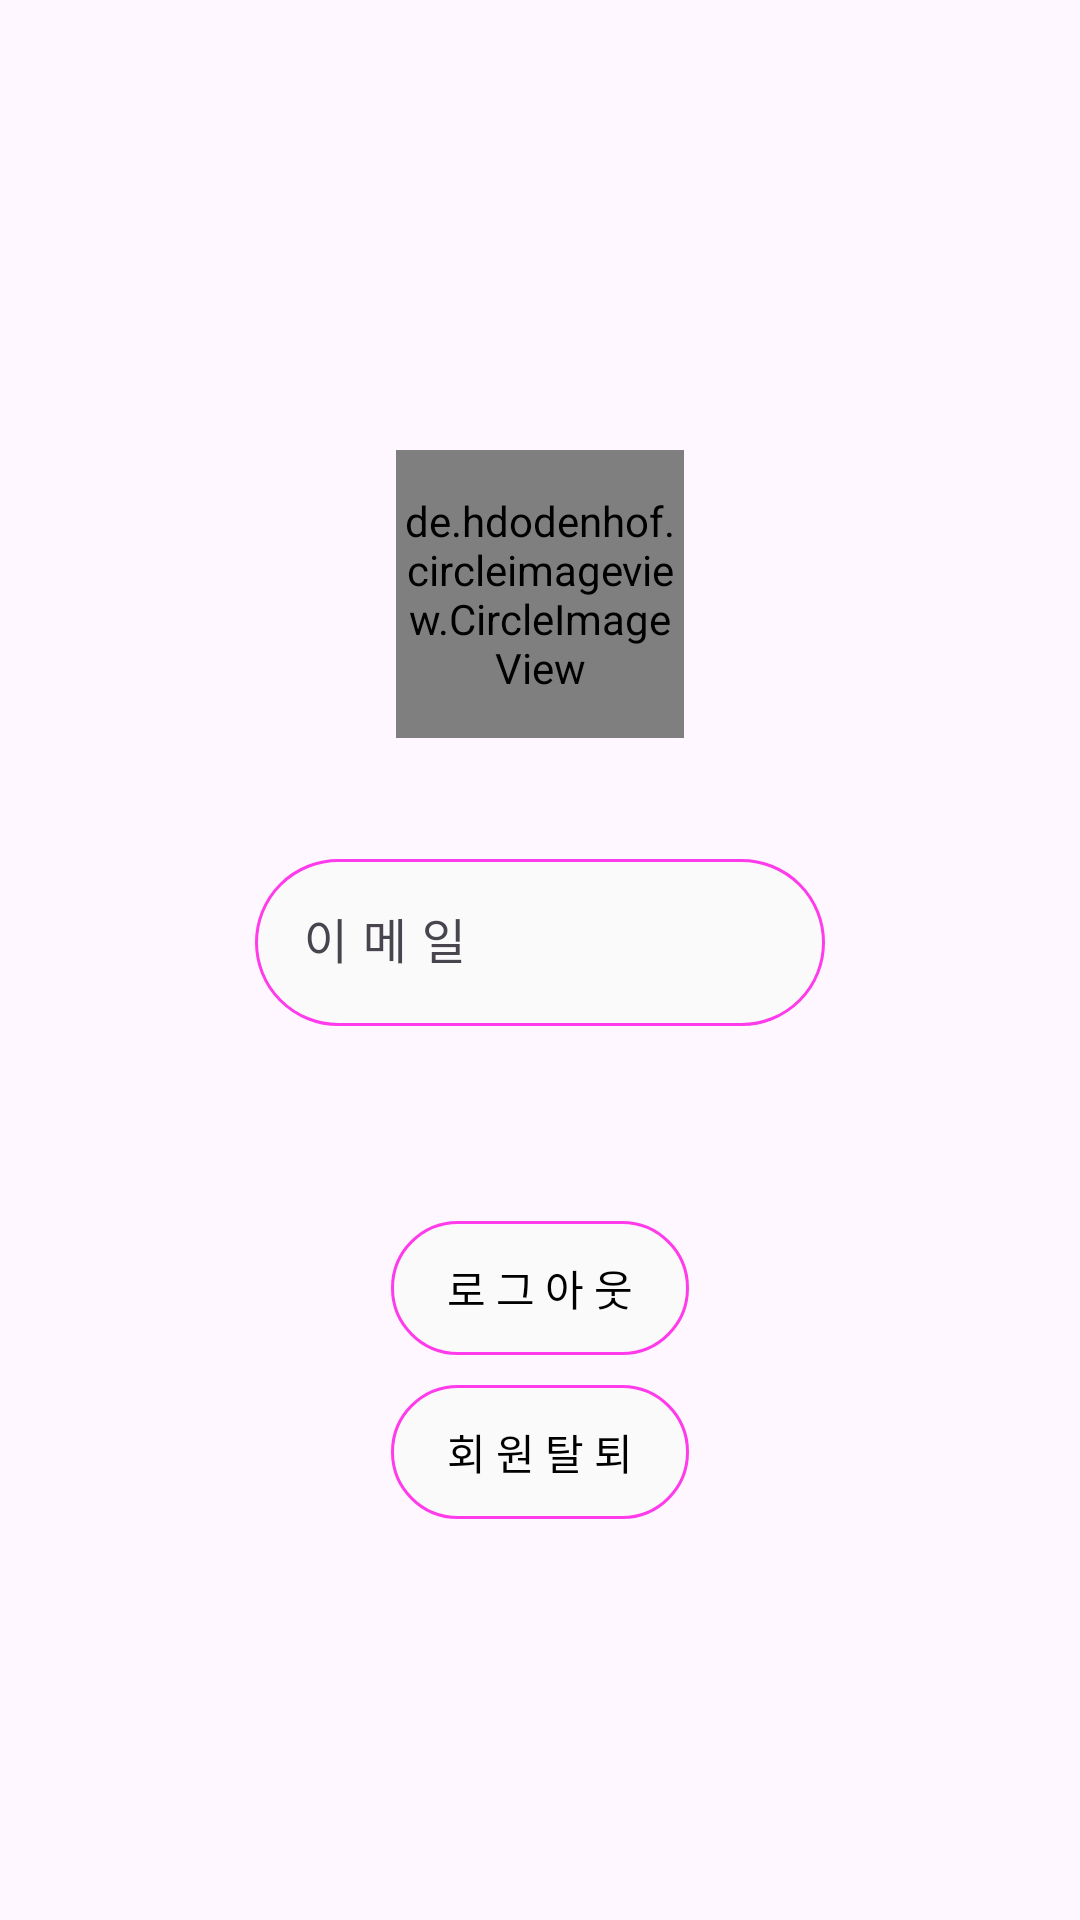

Layout XML and referenced resources for this Android screen:
<!-- AndroidManifest.xml: application theme Theme.TPSmartHabit -->
<!-- res/layout/fragment_setting.xml -->
<?xml version="1.0" encoding="utf-8"?>
<RelativeLayout xmlns:android="http://schemas.android.com/apk/res/android"
    android:layout_width="match_parent"
    android:layout_height="match_parent"
    xmlns:app="http://schemas.android.com/apk/res-auto">

    <de.hdodenhof.circleimageview.CircleImageView
        android:id="@+id/ci_profile"
        android:layout_width="96dp"
        android:layout_height="96dp"
        app:civ_border_width="2dp"
        app:civ_border_color="#FF3BEB"
        android:layout_centerHorizontal="true"
        android:layout_marginTop="150dp"
        android:src="@drawable/iv_profile"/>
    <LinearLayout
        android:layout_width="match_parent"
        android:orientation="vertical"
        android:layout_height="wrap_content"
        android:layout_marginTop="15dp"
        android:layout_below="@id/ci_profile">

        <com.google.android.material.textfield.TextInputLayout
            android:id="@+id/input_layout_email"
            android:layout_width="match_parent"
            android:layout_marginLeft="85dp"
            android:layout_marginRight="85dp"
            android:layout_marginTop="20dp"
            android:hint="이 메 일"
            android:layout_height="wrap_content">

            <com.google.android.material.textfield.TextInputEditText
                android:layout_width="match_parent"
                android:layout_height="wrap_content"
                android:background="@drawable/bg_button"
                android:inputType="textEmailAddress"/>

        </com.google.android.material.textfield.TextInputLayout>

        <TextView
            android:id="@+id/tv_logout"
            android:layout_width="wrap_content"
            android:layout_height="wrap_content"
            android:background="@drawable/bg_button"
            android:padding="12dp"
            android:layout_gravity="center"
            android:layout_marginTop="65dp"
            android:textColor="@color/black"
            android:fontFamily="@font/dangdanghae"
            android:text="  로 그 아 웃  "/>

        <TextView
            android:id="@+id/tv_unregister"
            android:layout_width="wrap_content"
            android:layout_height="wrap_content"
            android:background="@drawable/bg_button"
            android:padding="12dp"
            android:layout_gravity="center"
            android:layout_marginTop="10dp"
            android:textColor="@color/black"
            android:fontFamily="@font/dangdanghae"
            android:text="  회 원 탈 퇴  "/>

    </LinearLayout>


</RelativeLayout>
<!-- resources referenced by this layout -->
<resources>
  <!-- drawable bg_button (drawable) -->
  <?xml version="1.0" encoding="utf-8"?>
  <shape xmlns:android="http://schemas.android.com/apk/res/android" android:shape="rectangle">
      <stroke android:width="1dp" android:color="#FF3BEB"/>
      <solid android:color="#FBFAFA"/>
      <corners android:radius="30dp"/>
  
  </shape>
  <!-- drawable iv_profile: png bitmap (drawable, 103080 bytes) -->
  <style name="Theme.TPSmartHabit" parent="Base.Theme.TPSmartHabit" />
  <style name="Base.Theme.TPSmartHabit" parent="Theme.Material3.DayNight.NoActionBar">
          
          
      </style>
  <!-- not gathered from this repository: default colours our renderer supplied (Android Studio template values) -->
  <color name="black">#FF000000</color>
</resources>
